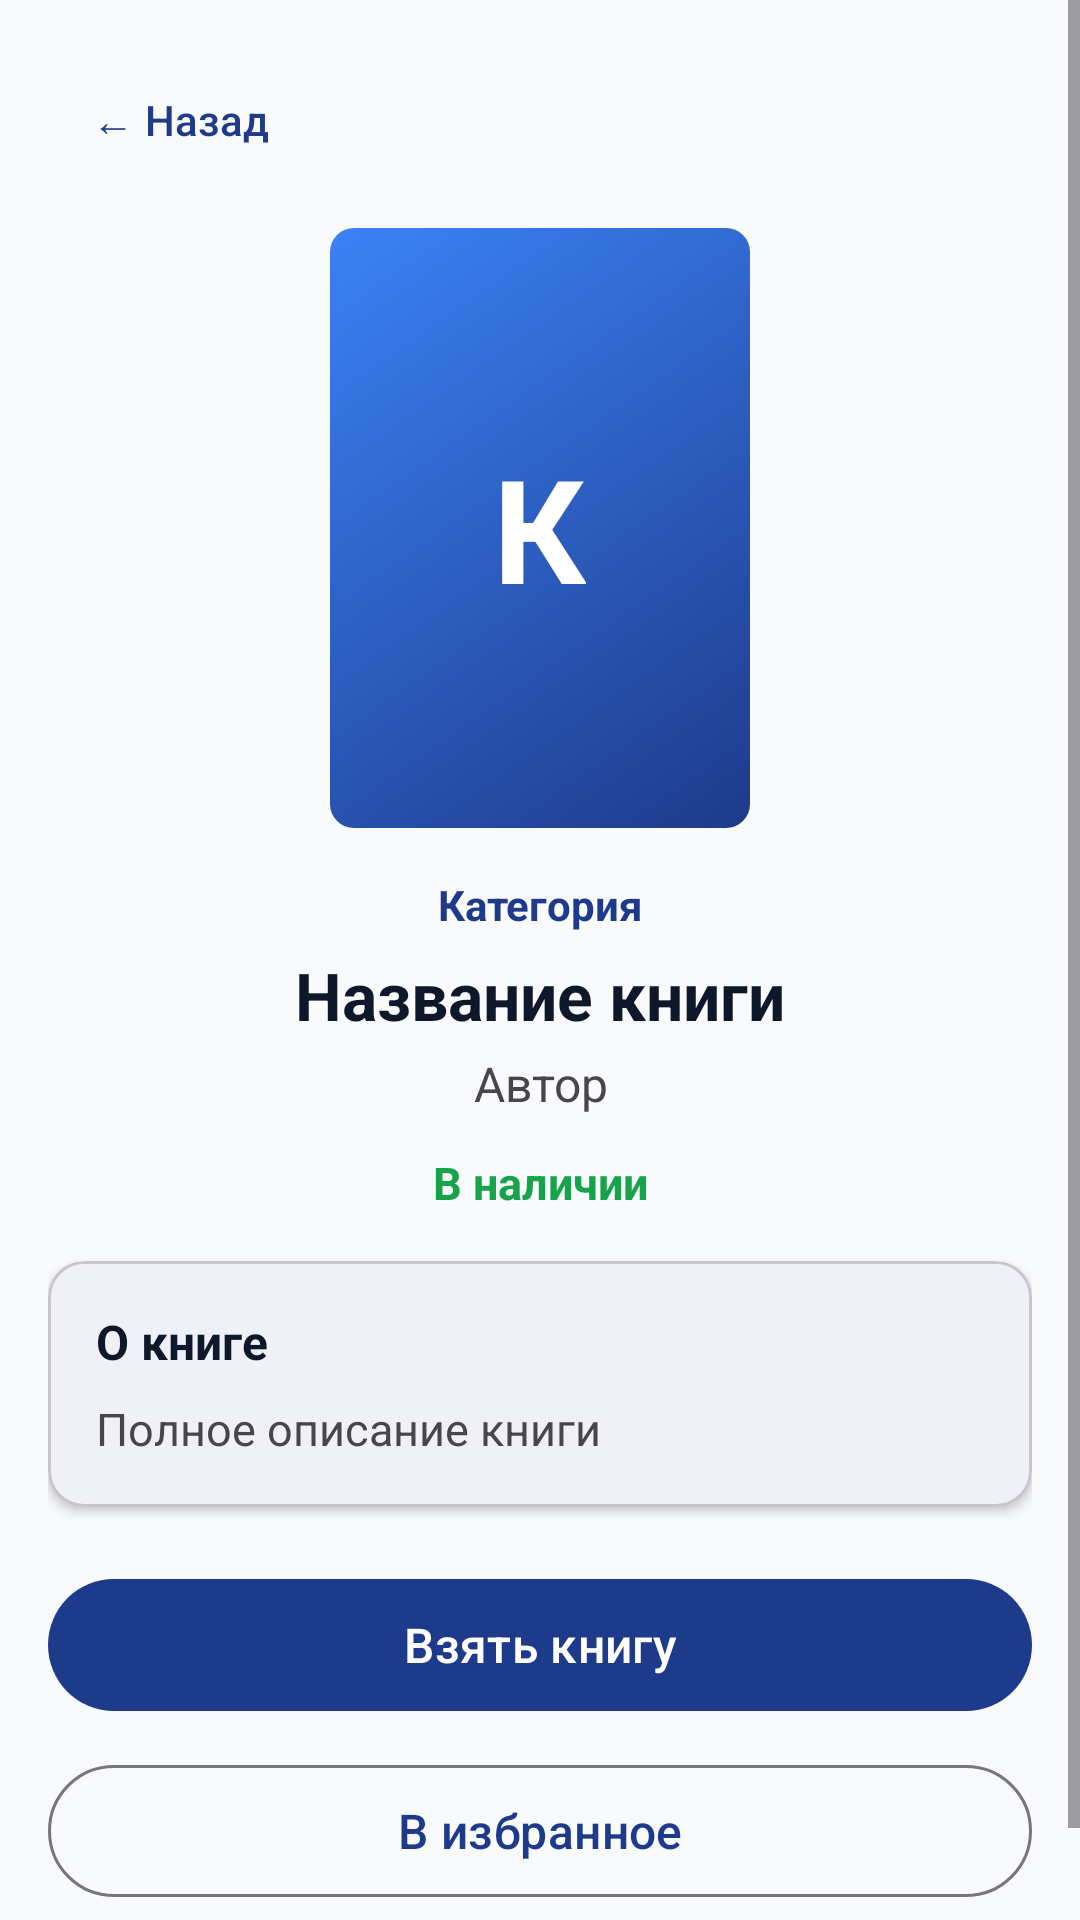

This screen was rendered from an Android layout file. Write that file and the resources it references.
<!-- AndroidManifest.xml: application theme Theme.LibraryApp -->
<!-- res/layout/activity_book_detail.xml -->
<?xml version="1.0" encoding="utf-8"?>
<ScrollView xmlns:android="http://schemas.android.com/apk/res/android"
    xmlns:app="http://schemas.android.com/apk/res-auto"
    android:layout_width="match_parent"
    android:layout_height="match_parent"
    android:fillViewport="true">

    <androidx.constraintlayout.widget.ConstraintLayout
        android:layout_width="match_parent"
        android:layout_height="wrap_content"
        android:padding="@dimen/padding_medium">

        <com.google.android.material.button.MaterialButton
            android:id="@+id/btnBackDetail"
            style="@style/Widget.Material3.Button.TextButton"
            android:layout_width="wrap_content"
            android:layout_height="wrap_content"
            android:text="← Назад"
            app:layout_constraintStart_toStartOf="parent"
            app:layout_constraintTop_toTopOf="parent" />

        <FrameLayout
            android:id="@+id/detailCoverFrame"
            android:layout_width="140dp"
            android:layout_height="200dp"
            android:layout_marginTop="12dp"
            android:background="@drawable/cover_1"
            app:layout_constraintEnd_toEndOf="parent"
            app:layout_constraintStart_toStartOf="parent"
            app:layout_constraintTop_toBottomOf="@id/btnBackDetail">

            <TextView
                android:id="@+id/tvDetailCoverLetter"
                android:layout_width="wrap_content"
                android:layout_height="wrap_content"
                android:layout_gravity="center"
                android:text="К"
                android:textColor="@color/white"
                android:textSize="48sp"
                android:textStyle="bold" />
        </FrameLayout>

        <TextView
            android:id="@+id/tvDetailCategory"
            android:layout_width="wrap_content"
            android:layout_height="wrap_content"
            android:layout_marginTop="16dp"
            android:text="Категория"
            android:textColor="?attr/colorPrimary"
            android:textSize="14sp"
            android:textStyle="bold"
            app:layout_constraintEnd_toEndOf="parent"
            app:layout_constraintStart_toStartOf="parent"
            app:layout_constraintTop_toBottomOf="@id/detailCoverFrame" />

        <TextView
            android:id="@+id/tvDetailTitle"
            android:layout_width="0dp"
            android:layout_height="wrap_content"
            android:layout_marginTop="6dp"
            android:gravity="center"
            android:text="Название книги"
            android:textColor="?attr/colorOnSurface"
            android:textSize="22sp"
            android:textStyle="bold"
            app:layout_constraintEnd_toEndOf="parent"
            app:layout_constraintStart_toStartOf="parent"
            app:layout_constraintTop_toBottomOf="@id/tvDetailCategory" />

        <TextView
            android:id="@+id/tvDetailAuthor"
            android:layout_width="0dp"
            android:layout_height="wrap_content"
            android:layout_marginTop="4dp"
            android:gravity="center"
            android:text="Автор"
            android:textSize="16sp"
            app:layout_constraintEnd_toEndOf="parent"
            app:layout_constraintStart_toStartOf="parent"
            app:layout_constraintTop_toBottomOf="@id/tvDetailTitle" />

        <TextView
            android:id="@+id/tvDetailAvailability"
            android:layout_width="wrap_content"
            android:layout_height="wrap_content"
            android:layout_marginTop="12dp"
            android:text="В наличии"
            android:textColor="@color/status_available"
            android:textSize="15sp"
            android:textStyle="bold"
            app:layout_constraintEnd_toEndOf="parent"
            app:layout_constraintStart_toStartOf="parent"
            app:layout_constraintTop_toBottomOf="@id/tvDetailAuthor" />

        <com.google.android.material.card.MaterialCardView
            android:id="@+id/cardDetailDescription"
            android:layout_width="0dp"
            android:layout_height="wrap_content"
            android:layout_marginTop="16dp"
            app:cardCornerRadius="@dimen/card_corner_radius"
            app:cardElevation="2dp"
            app:layout_constraintEnd_toEndOf="parent"
            app:layout_constraintStart_toStartOf="parent"
            app:layout_constraintTop_toBottomOf="@id/tvDetailAvailability">

            <LinearLayout
                android:layout_width="match_parent"
                android:layout_height="wrap_content"
                android:orientation="vertical"
                android:padding="@dimen/padding_medium">

                <TextView
                    android:layout_width="wrap_content"
                    android:layout_height="wrap_content"
                    android:text="@string/book_details_title"
                    android:textColor="?attr/colorOnSurface"
                    android:textSize="16sp"
                    android:textStyle="bold" />

                <TextView
                    android:id="@+id/tvDetailDescription"
                    android:layout_width="match_parent"
                    android:layout_height="wrap_content"
                    android:layout_marginTop="8dp"
                    android:lineSpacingExtra="4dp"
                    android:text="Полное описание книги"
                    android:textSize="15sp" />
            </LinearLayout>
        </com.google.android.material.card.MaterialCardView>

        <com.google.android.material.button.MaterialButton
            android:id="@+id/btnBorrowBook"
            android:layout_width="0dp"
            android:layout_height="52dp"
            android:layout_marginTop="20dp"
            android:text="@string/btn_borrow"
            android:textSize="16sp"
            app:layout_constraintEnd_toEndOf="parent"
            app:layout_constraintStart_toStartOf="parent"
            app:layout_constraintTop_toBottomOf="@id/cardDetailDescription" />

        <com.google.android.material.button.MaterialButton
            android:id="@+id/btnToggleFavorite"
            style="@style/Widget.Material3.Button.OutlinedButton"
            android:layout_width="0dp"
            android:layout_height="52dp"
            android:layout_marginTop="10dp"
            android:layout_marginBottom="20dp"
            android:text="@string/btn_add_favorite"
            android:textSize="16sp"
            app:layout_constraintBottom_toBottomOf="parent"
            app:layout_constraintEnd_toEndOf="parent"
            app:layout_constraintStart_toStartOf="parent"
            app:layout_constraintTop_toBottomOf="@id/btnBorrowBook" />

    </androidx.constraintlayout.widget.ConstraintLayout>
</ScrollView>
<!-- resources referenced by this layout -->
<resources>
  <color name="status_available">#16A34A</color>
  <color name="white">#FFFFFF</color>
  <dimen name="card_corner_radius">12dp</dimen>
  <dimen name="padding_medium">16dp</dimen>
  <!-- drawable cover_1 (drawable) -->
  <?xml version="1.0" encoding="utf-8"?>
  <shape xmlns:android="http://schemas.android.com/apk/res/android" android:shape="rectangle">
      <gradient android:startColor="#1E3A8A" android:endColor="#3B82F6" android:angle="135" />
      <corners android:radius="8dp" />
  </shape>
  <string name="book_details_title">О книге</string>
  <string name="btn_add_favorite">В избранное</string>
  <string name="btn_borrow">Взять книгу</string>
  <style name="Theme.LibraryApp" parent="Base.Theme.LibraryApp" />
  <style name="Base.Theme.LibraryApp" parent="Theme.Material3.DayNight.NoActionBar">
          <item name="colorPrimary">@color/primary</item>
          <item name="colorPrimaryDark">@color/primary_dark</item>
          <item name="colorAccent">@color/accent</item>
          <item name="android:windowBackground">@color/background_light</item>
          <item name="colorSurface">@color/surface_light</item>
          <item name="colorOnSurface">@color/text_primary_light</item>
      </style>
  <color name="primary">#1E3A8A</color>
  <color name="primary_dark">#172554</color>
  <color name="accent">#D97706</color>
  <color name="background_light">#F8FAFC</color>
  <color name="surface_light">#FFFFFF</color>
  <color name="text_primary_light">#0F172A</color>
</resources>
